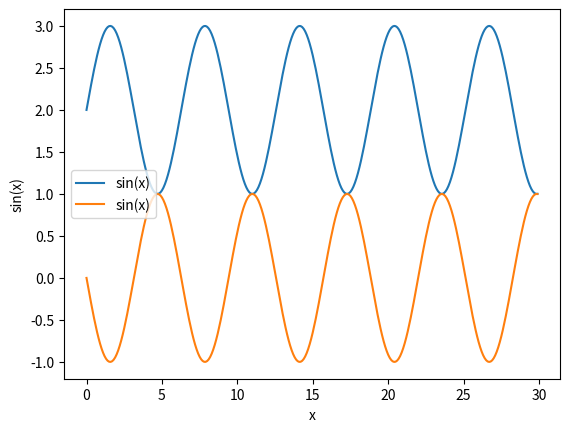

Here is the Python script that generated this plot:
import matplotlib.pyplot as plt
import numpy as np

x = np.arange(0, 30, 0.1)
s = np.sin(x)
plt.plot(x , s+2 , label = 'sin(x)')
plt.plot(x , s/-1 , label = 'sin(x)')
plt.ylabel('jakieś liczby')
plt.xlabel('x')
plt.ylabel('sin(x)')
plt.legend()
plt.show()